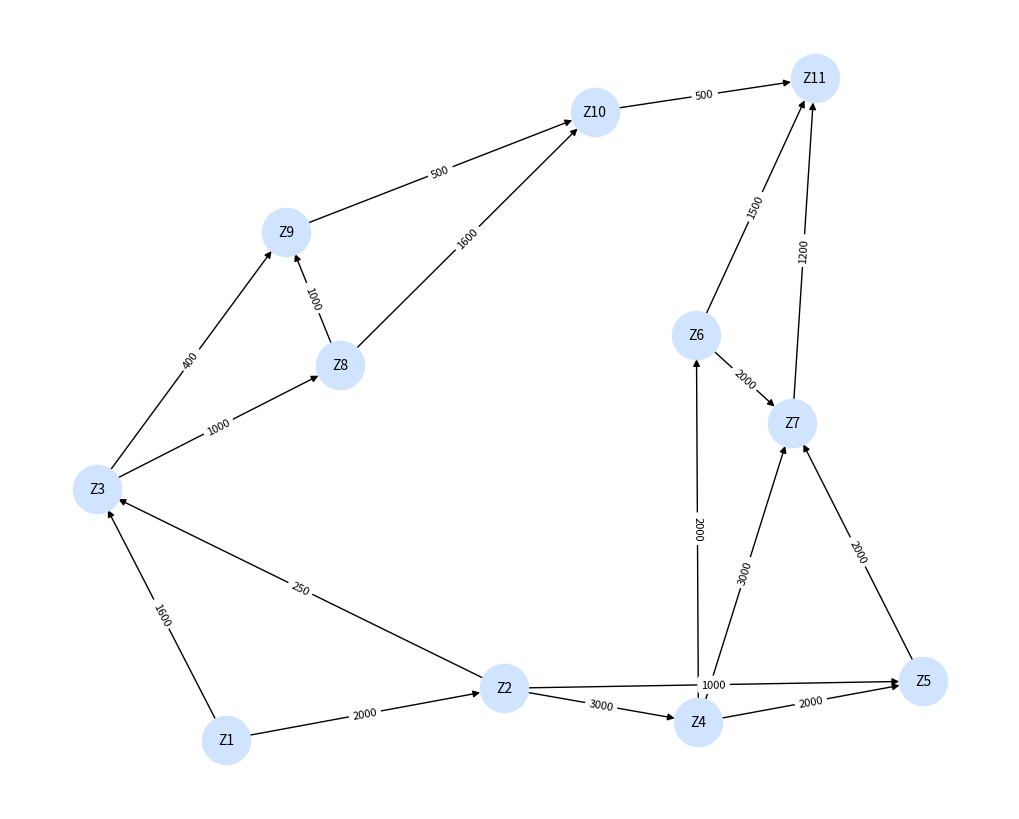

Source code (Python):
# -*- coding: utf-8 -*-
"""ESPRNetworkX.ipynb

Automatically generated by Colab.

Original file is located at
    https://colab.research.google.com/drive/1TUtdN29QQWGvny_JFmqPQaVlDINXFhmI
"""

import networkx as nx
import matplotlib.pyplot as plt

# ----------------------------------------------------------
# 1. Create directed graph
# ----------------------------------------------------------
G = nx.DiGraph()

# ----------------------------------------------------------
# 2. Define edges and capacities
# ----------------------------------------------------------
edges = {
    ("Z1", "Z2"): 2000,
    ("Z1", "Z3"): 1600,
    ("Z10", "Z11"): 500,
    ("Z2", "Z3"): 250,
    ("Z2", "Z4"): 3000,
    ("Z2", "Z5"): 1000,
    ("Z3", "Z8"): 1000,
    ("Z3", "Z9"): 400,
    ("Z4", "Z5"): 2000,
    ("Z4", "Z6"): 2000,
    ("Z4", "Z7"): 3000,
    ("Z5", "Z7"): 2000,
    ("Z6", "Z11"): 1500,
    ("Z6", "Z7"): 2000,
    ("Z7", "Z11"): 1200,
    ("Z8", "Z10"): 1600,
    ("Z8", "Z9"): 1000,
    ("Z9", "Z10"): 500
}

# ----------------------------------------------------------
# 3. Add edges with capacities
# ----------------------------------------------------------
for (u, v), cap in edges.items():
    G.add_edge(u, v, capacity=cap)

# ----------------------------------------------------------
# 4. Generate layout (hierarchical-like using graphviz fallback)
# ----------------------------------------------------------
try:
    pos = nx.nx_agraph.graphviz_layout(G, prog="dot")
except:
    pos = nx.spring_layout(G, seed=42)

# ----------------------------------------------------------
# 5. Draw the graph
# ----------------------------------------------------------
plt.figure(figsize=(10, 8))

nx.draw(
    G,
    pos,
    with_labels=True,
    node_size=1200,
    node_color="#D0E4FF",
    font_size=10,
    arrows=True,
    arrowstyle="-|>",
)

# Edge labels (capacities)
capacities = {e: f"{data['capacity']}" for e, data in G.edges.items()}
nx.draw_networkx_edge_labels(G, pos, edge_labels=capacities, font_size=8)

# -----------------------------------------------------
# REMOVE # IN THE FOLLOWING THREE CODE LINES TO DRAW THE NETWORK FLOW GRAPH
# -----------------------------------------------------

#plt.title("Directed Graph with Capacity Upper Bounds")
#plt.tight_layout()
#plt.show()

# ----------------------------------------------------------
# 6. Compute maximum flow (with computation time) from Z1 to Z11
# ----------------------------------------------------------
import time
start_time = time.time()
flow_value, flow_dict = nx.maximum_flow(G, "Z1", "Z11")
end_time = time.time()

elapsed = end_time - start_time
print("\nMax flow from Z1 to Z11:", flow_value)
print("\nFlow distribution:")
for u, flows in flow_dict.items():
  print(u, flows)

print("\nComputation time (s):", elapsed)
